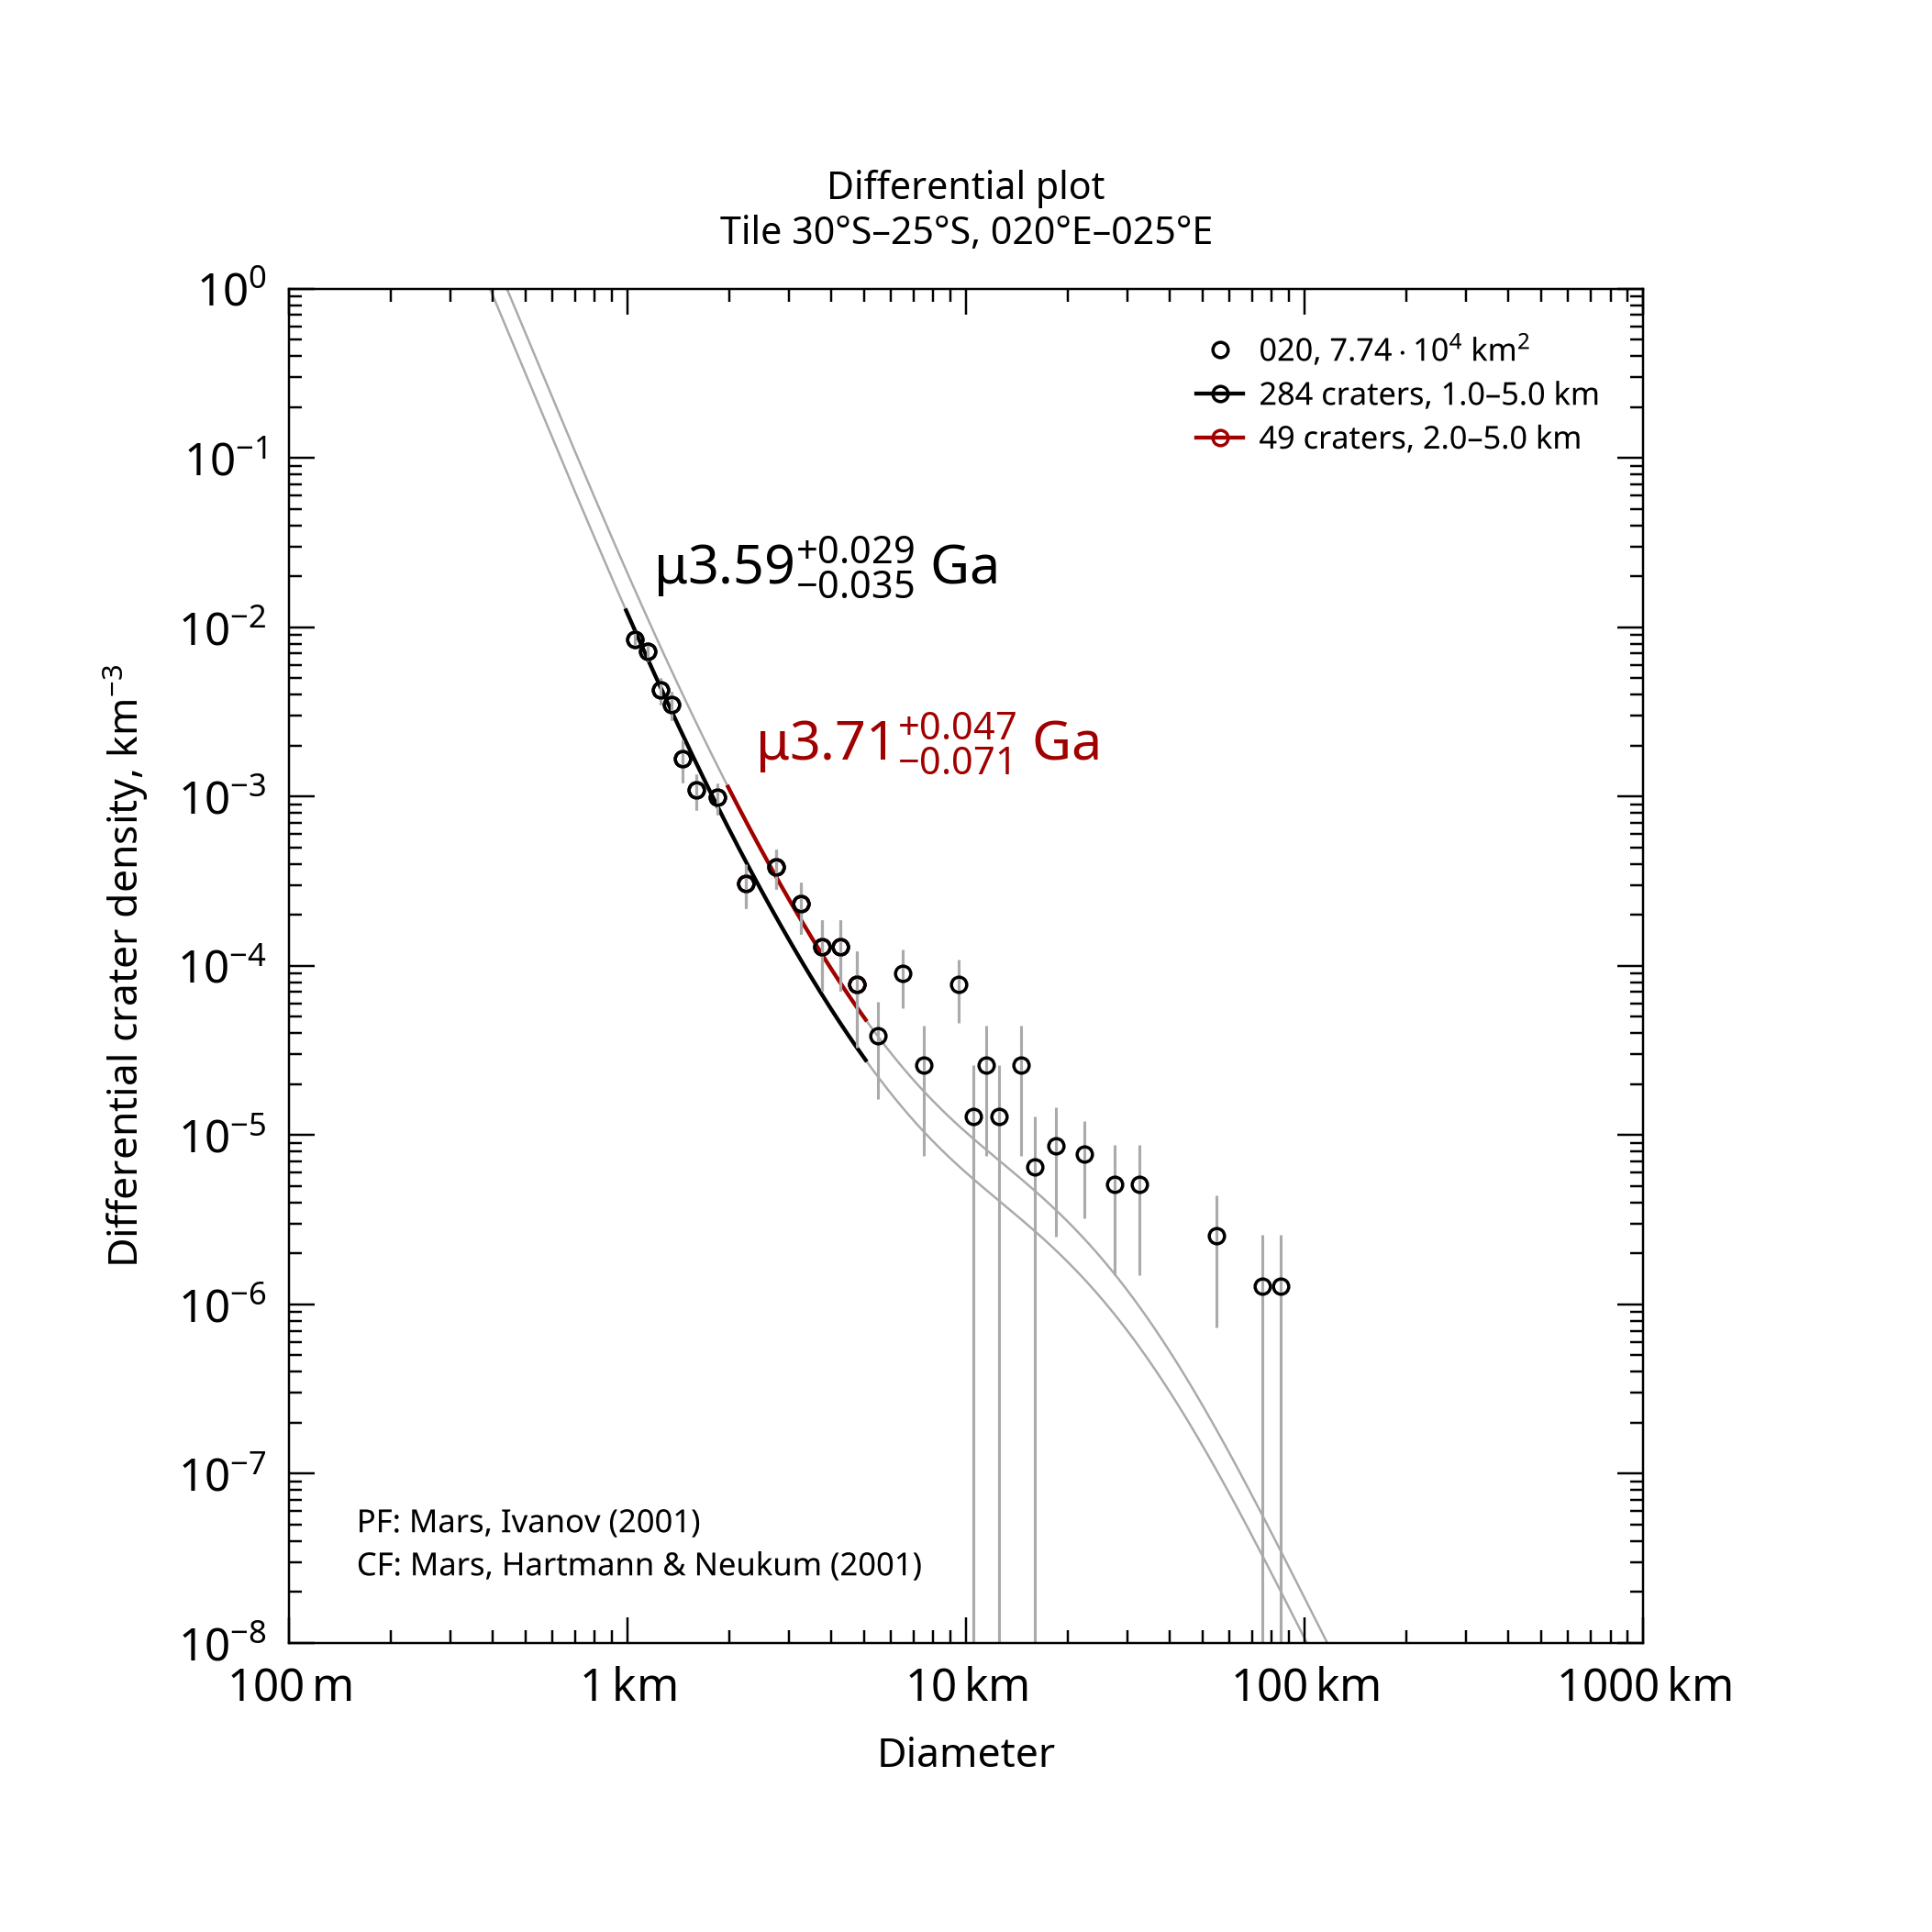

Values plotted in this chart, from the file beside it:
, , , , , , , , , , , , , , , , , , , , Formatted values [paste MathML into Word…
, , , , , , , , , , , , , , , , , , , , , MathML, , Latex
Name, Area, Binning, d_min, d_max, Method, Resurf, N, N_event, Age, Age-, Age+, a0, a0-, a0+, N(1), N(1)-, N(1)+, Source, , Range, Age, N(1), Age
020, 77379, pseudo-log, 1, 5, d-fit, 0, 284.0, 284, 3.59, 3.55, 3.62, -2.425, -2.481, -2.375, 3.76e-03, 3.30e-03, 4.21e-03, tiles_scc/tile_lat-30_lon+020.scc, , 1.0–5.0 km, <math xmlns="http://www.w3.org/1998/Math…, <math xmlns="http://www.w3.org/1998/Math…, $\mu3.59^{+0.029}_{-0.035}$ Ga
020, 77379, pseudo-log, 2, 5, d-fit, 0, 49.0, 49, 3.71, 3.64, 3.76, -2.187, -2.332, -2.078, 6.51e-03, 4.65e-03, 8.36e-03, tiles_scc/tile_lat-30_lon+020.scc, , 2.0–5.0 km, <math xmlns="http://www.w3.org/1998/Math…, <math xmlns="http://www.w3.org/1998/Math…, $\mu3.71^{+0.047}_{-0.071}$ Ga
